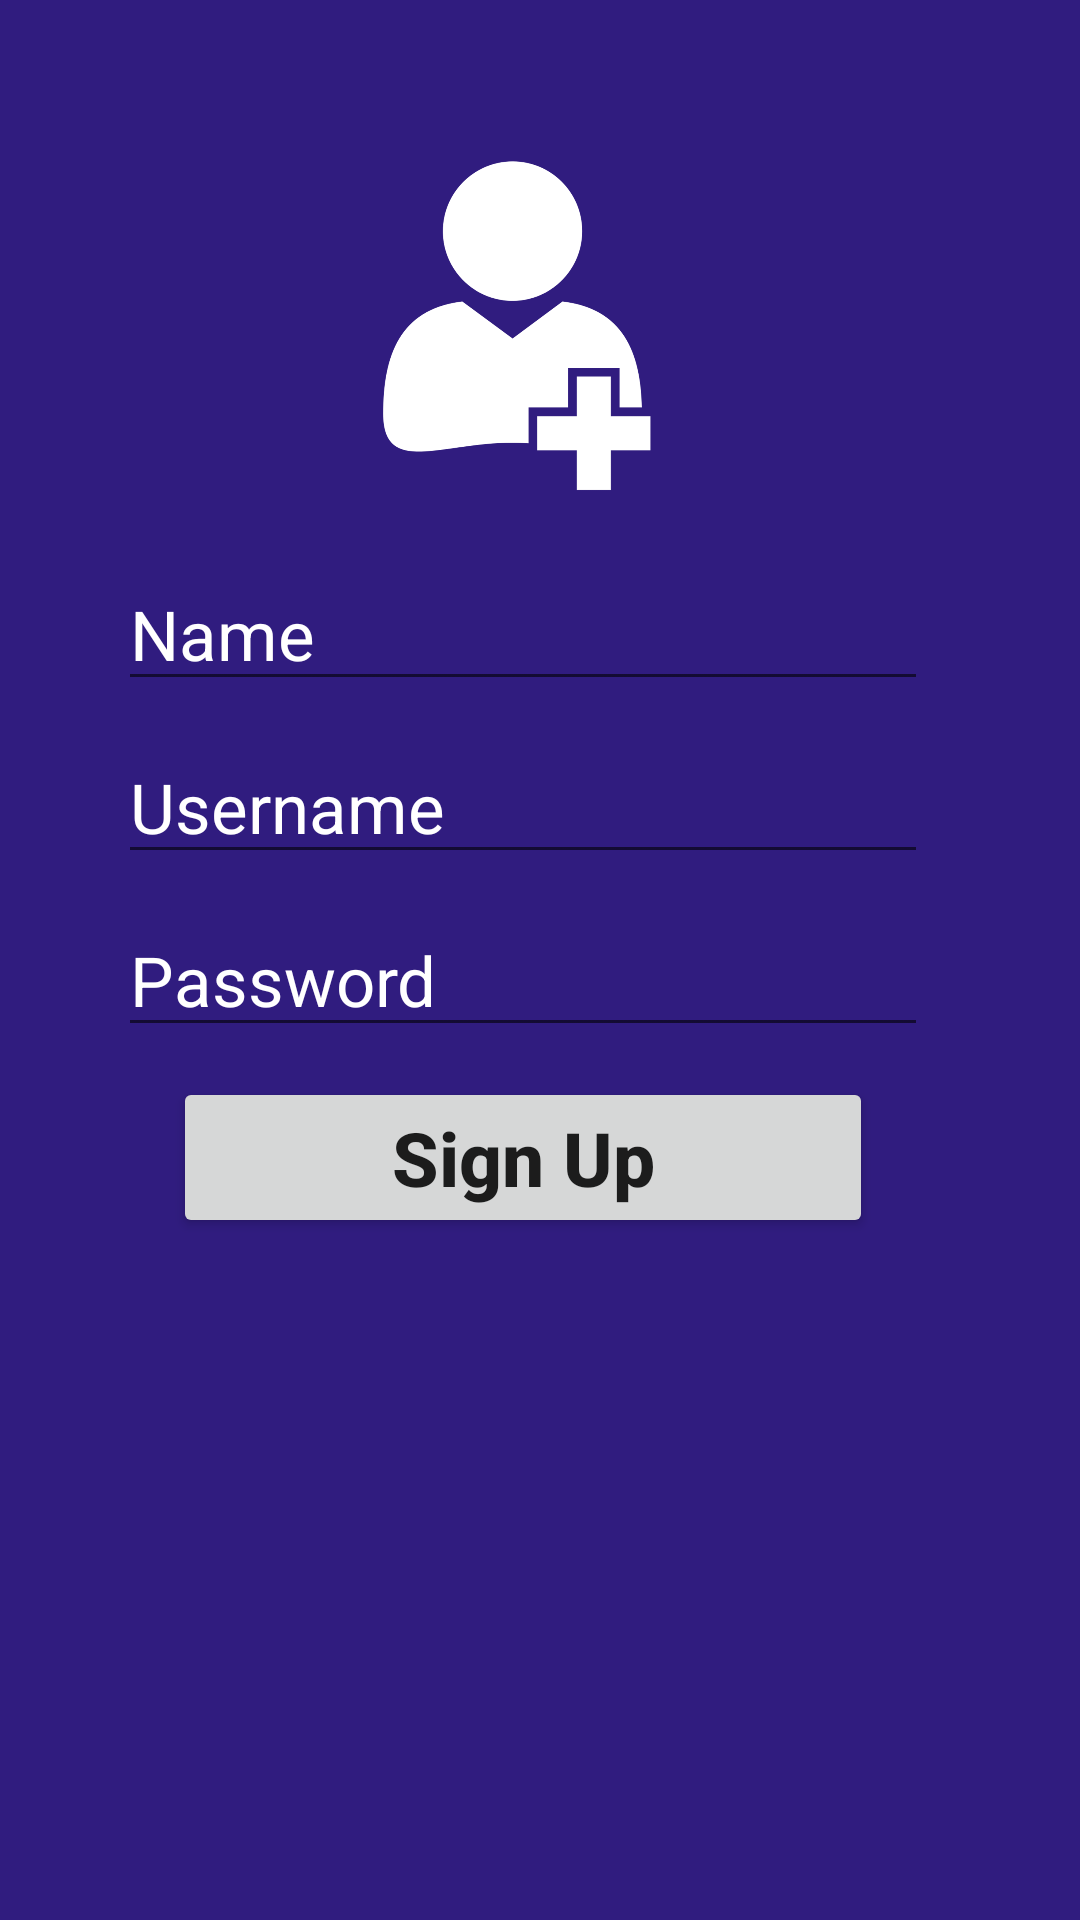

Android layout source for this screen:
<!-- AndroidManifest.xml: application theme AppTheme -->
<!-- res/layout/activity_sign_up.xml -->
<?xml version="1.0" encoding="utf-8"?>
<RelativeLayout xmlns:android="http://schemas.android.com/apk/res/android"
    xmlns:app="http://schemas.android.com/apk/res-auto"
    xmlns:tools="http://schemas.android.com/tools"
    android:layout_width="match_parent"
    android:layout_height="match_parent"
    android:background="@color/colorPrimary">

    <ScrollView
        android:layout_width="match_parent"
        android:layout_height="wrap_content"
        android:layout_alignParentTop="true"
        android:layout_alignParentEnd="true"
        android:nestedScrollingEnabled="true"
        android:layout_alignParentRight="true"
        android:layout_marginRight="11dp">

        <LinearLayout xmlns:android="http://schemas.android.com/apk/res/android"
            xmlns:app="http://schemas.android.com/apk/res-auto"
            xmlns:tools="http://schemas.android.com/tools"
            android:layout_width="match_parent"
            android:layout_height="500dp"
            android:background="@color/colorPrimary"
            android:gravity="center"
            android:orientation="vertical"
            android:layout_marginTop="50dp"
            android:nestedScrollingEnabled="true"
            android:paddingLeft="16dp"
            android:paddingRight="16dp"
            android:weightSum="1">

            <ImageView
                android:layout_width="123dp"
                android:layout_height="116dp"
                android:layout_marginBottom="15dp"
                android:background="@android:color/transparent"
                app:srcCompat="@drawable/signupwhite" />

            <EditText
                android:layout_width="wrap_content"
                android:layout_height="wrap_content"
                android:inputType="textCapWords"
                android:hint="@string/name"
                android:textColor="@color/white"
                android:textSize="23dp"
                android:textColorHint="@color/white"
                android:ems="10"
                android:id="@+id/signupName"
                android:layout_marginBottom="5dp"
                android:layout_marginTop="5dp" />

            <EditText
                android:layout_width="wrap_content"
                android:layout_height="wrap_content"
                android:inputType="text"
                android:hint="@string/username"
                android:ems="10"
                android:textColor="@color/white"
                android:textSize="23dp"
                android:textColorHint="@color/white"
                android:id="@+id/signupUsername"
                android:layout_marginBottom="5dp"
                android:layout_marginTop="5dp" />

            <EditText
                android:layout_width="wrap_content"
                android:layout_height="wrap_content"
                android:inputType="textPassword"
                android:hint="@string/signInPassword"
                android:ems="10"
                android:textColor="@color/white"
                android:textSize="23dp"
                android:textColorHint="@color/white"
                android:id="@+id/signupPassword"
                android:layout_marginBottom="5dp"
                android:layout_marginTop="5dp" />

            <Button
                android:id="@+id/signUp"
                android:layout_width="@dimen/btn_width"
                android:layout_height="wrap_content"
                android:layout_marginTop="5dp"
                android:onClick="signUp"
                android:textSize="25dp"
                android:textStyle="bold"
                android:text="@string/signUpButton"
                android:textAllCaps="false" />
        </LinearLayout>

    </ScrollView>
</RelativeLayout>
<!-- resources referenced by this layout -->
<resources>
  <color name="colorPrimary">#301C7F</color>
  <color name="white">#ffffff</color>
  <dimen name="btn_width">700px</dimen>
  <!-- drawable signupwhite: png bitmap (drawable, 53201 bytes) -->
  <string name="name">Name</string>
  <string name="signInPassword">Password</string>
  <string name="signUpButton">Sign Up</string>
  <string name="username">Username</string>
  <style name="AppTheme" parent="Theme.AppCompat.Light.DarkActionBar">
          
          <item name="colorPrimary">@color/colorPrimary</item>
          <item name="colorPrimaryDark">@color/colorPrimaryDark</item>
          <item name="colorAccent">@color/colorAccent</item>
      </style>
  <color name="colorPrimaryDark">#301C7F</color>
  <color name="colorAccent">#c3b8ef</color>
</resources>
